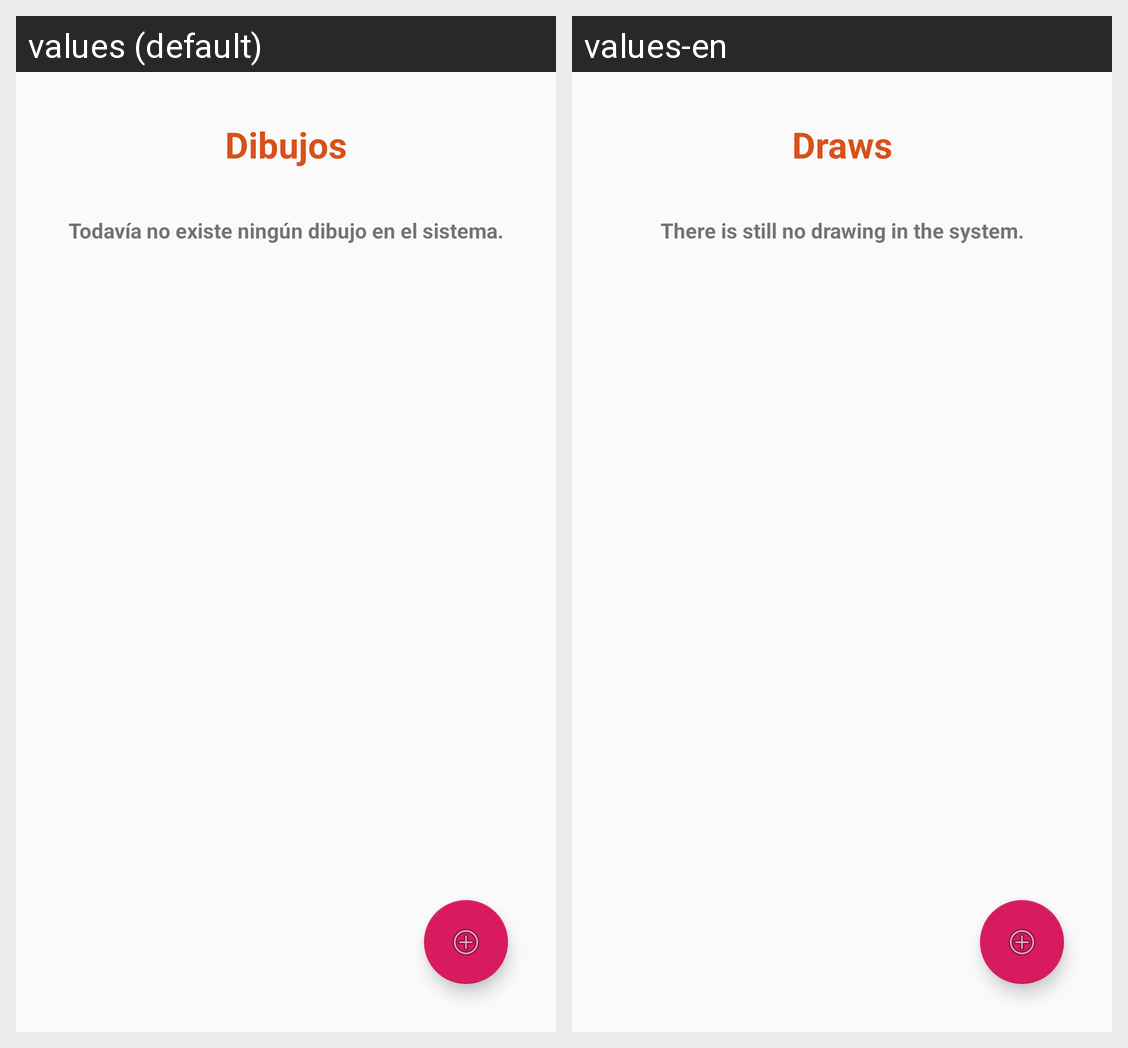

Here is an Android app screen in its default locale and in the app's own translations. Write out the translated-string differences for the strings that appear on this screen.
Android screen res/layout/activity_recicler_diseny.xml rendered under 2 locales, left to right: values (default), values-en. Device: Nexus 5 (rendered at 1080×1920; each locale shown at half size, 540×960, under a caption strip naming it); theme AppTheme.
Strings drawn on this screen, with the default value and each locale's value (text and hints the layout hard-codes, and strings that could not be matched under every locale, appear in the picture but are not listed):

dibujos
  values: Dibujos
  values-en: Draws

sinDibujo
  values: Todavía no existe ningún dibujo en el sistema.
  values-en: There is still no drawing in the system.
